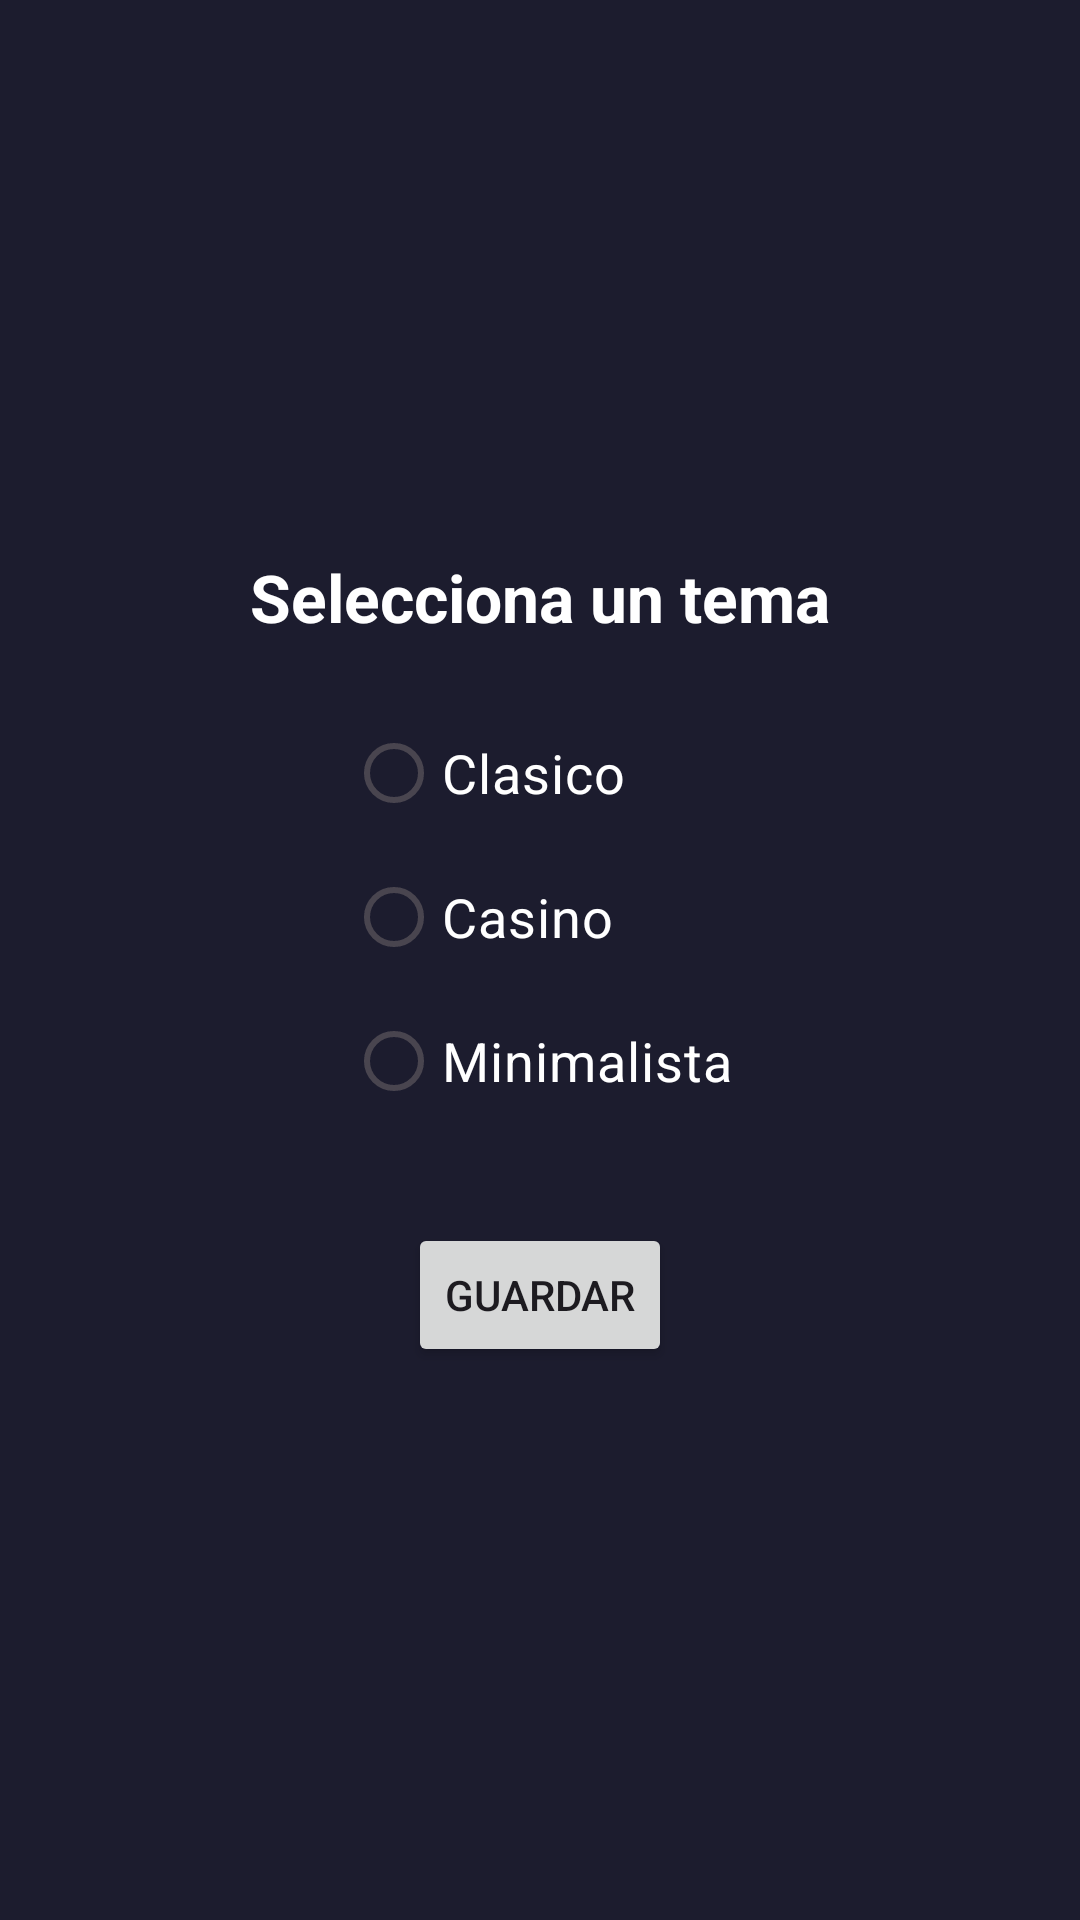

The Android layout XML behind this screen, and the referenced resources:
<!-- AndroidManifest.xml: application theme Theme.Conecta4proyFin -->
<!-- res/layout/temas.xml -->
<?xml version="1.0" encoding="utf-8"?>
<LinearLayout xmlns:android="http://schemas.android.com/apk/res/android"
    android:orientation="vertical"
    android:gravity="center"
    android:padding="24dp"
    android:layout_width="match_parent"
    android:layout_height="match_parent"
    android:background="#1C1C2E">

    <TextView
        android:id="@+id/tv_titulo_tema"
        android:layout_width="wrap_content"
        android:layout_height="wrap_content"
        android:text="Selecciona un tema"
        android:textColor="@android:color/white"
        android:textSize="22sp"
        android:textStyle="bold"
        android:layout_marginBottom="20dp" />

    <RadioGroup
        android:id="@+id/grupo_temas"
        android:layout_width="wrap_content"
        android:layout_height="wrap_content"
        android:orientation="vertical"
        >

        <RadioButton
            android:id="@+id/rb_clasico"
            android:layout_width="wrap_content"
            android:layout_height="wrap_content"
            android:text="Clasico"
            android:textSize="18sp"
            android:textColor="@android:color/white"
            />

        <RadioButton
            android:id="@+id/rb_casino"
            android:layout_width="wrap_content"
            android:layout_height="wrap_content"
            android:text="Casino"
            android:textSize="18sp"
            android:textColor="@android:color/white"/>

        <RadioButton
            android:id="@+id/rb_minimalista"
            android:layout_width="wrap_content"
            android:layout_height="wrap_content"
            android:text="Minimalista"
            android:textSize="18sp"
            android:textColor="@android:color/white"/>
    </RadioGroup>

    <Button
        android:id="@+id/btn_guardar_tema"
        android:layout_width="wrap_content"
        android:layout_height="wrap_content"
        android:text="Guardar"
        android:layout_marginTop="30dp" />

</LinearLayout>
<!-- resources referenced by this layout -->
<resources>
  <style name="Theme.Conecta4proyFin" parent="Base.Theme.Conecta4proyFin" />
  <style name="Base.Theme.Conecta4proyFin" parent="Theme.Material3.DayNight.NoActionBar">
          
          
      </style>
</resources>
